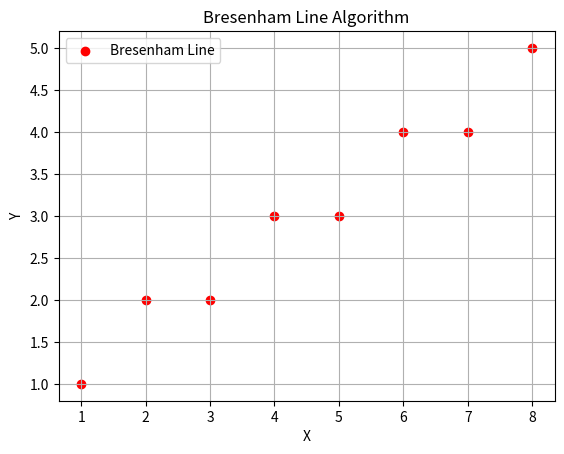

Source code (Python):
import matplotlib.pyplot as plt

def bresenham_line(x1, y1, x2, y2):
    points = []
    dx = abs(x2 - x1)
    dy = abs(y2 - y1)
    steep = dy > dx
    
    if steep:
        x1, y1 = y1, x1
        x2, y2 = y2, x2
        dx, dy = dy, dx
    
    if x1 > x2:
        x1, x2 = x2, x1
        y1, y2 = y2, y1
    
    error = dx / 2
    ystep = 1 if y1 < y2 else -1
    y = y1
    
    for x in range(x1, x2 + 1):
        points.append((y, x) if steep else (x, y))
        error -= dy
        if error < 0:
            y += ystep
            error += dx
    
    return points

# Example usage
x1, y1 = 1, 1
x2, y2 = 8, 5
line_points = bresenham_line(x1, y1, x2, y2)

# Extract x and y coordinates from the line points
x_coords, y_coords = zip(*line_points)

# Create a scatter plot
plt.scatter(x_coords, y_coords, color='red', marker='o', label='Bresenham Line')

# Set plot labels and title
plt.xlabel('X')
plt.ylabel('Y')
plt.title('Bresenham Line Algorithm')

# Show a grid
plt.grid(True)

# Add a legend
plt.legend()

# Show the plot
plt.show()
